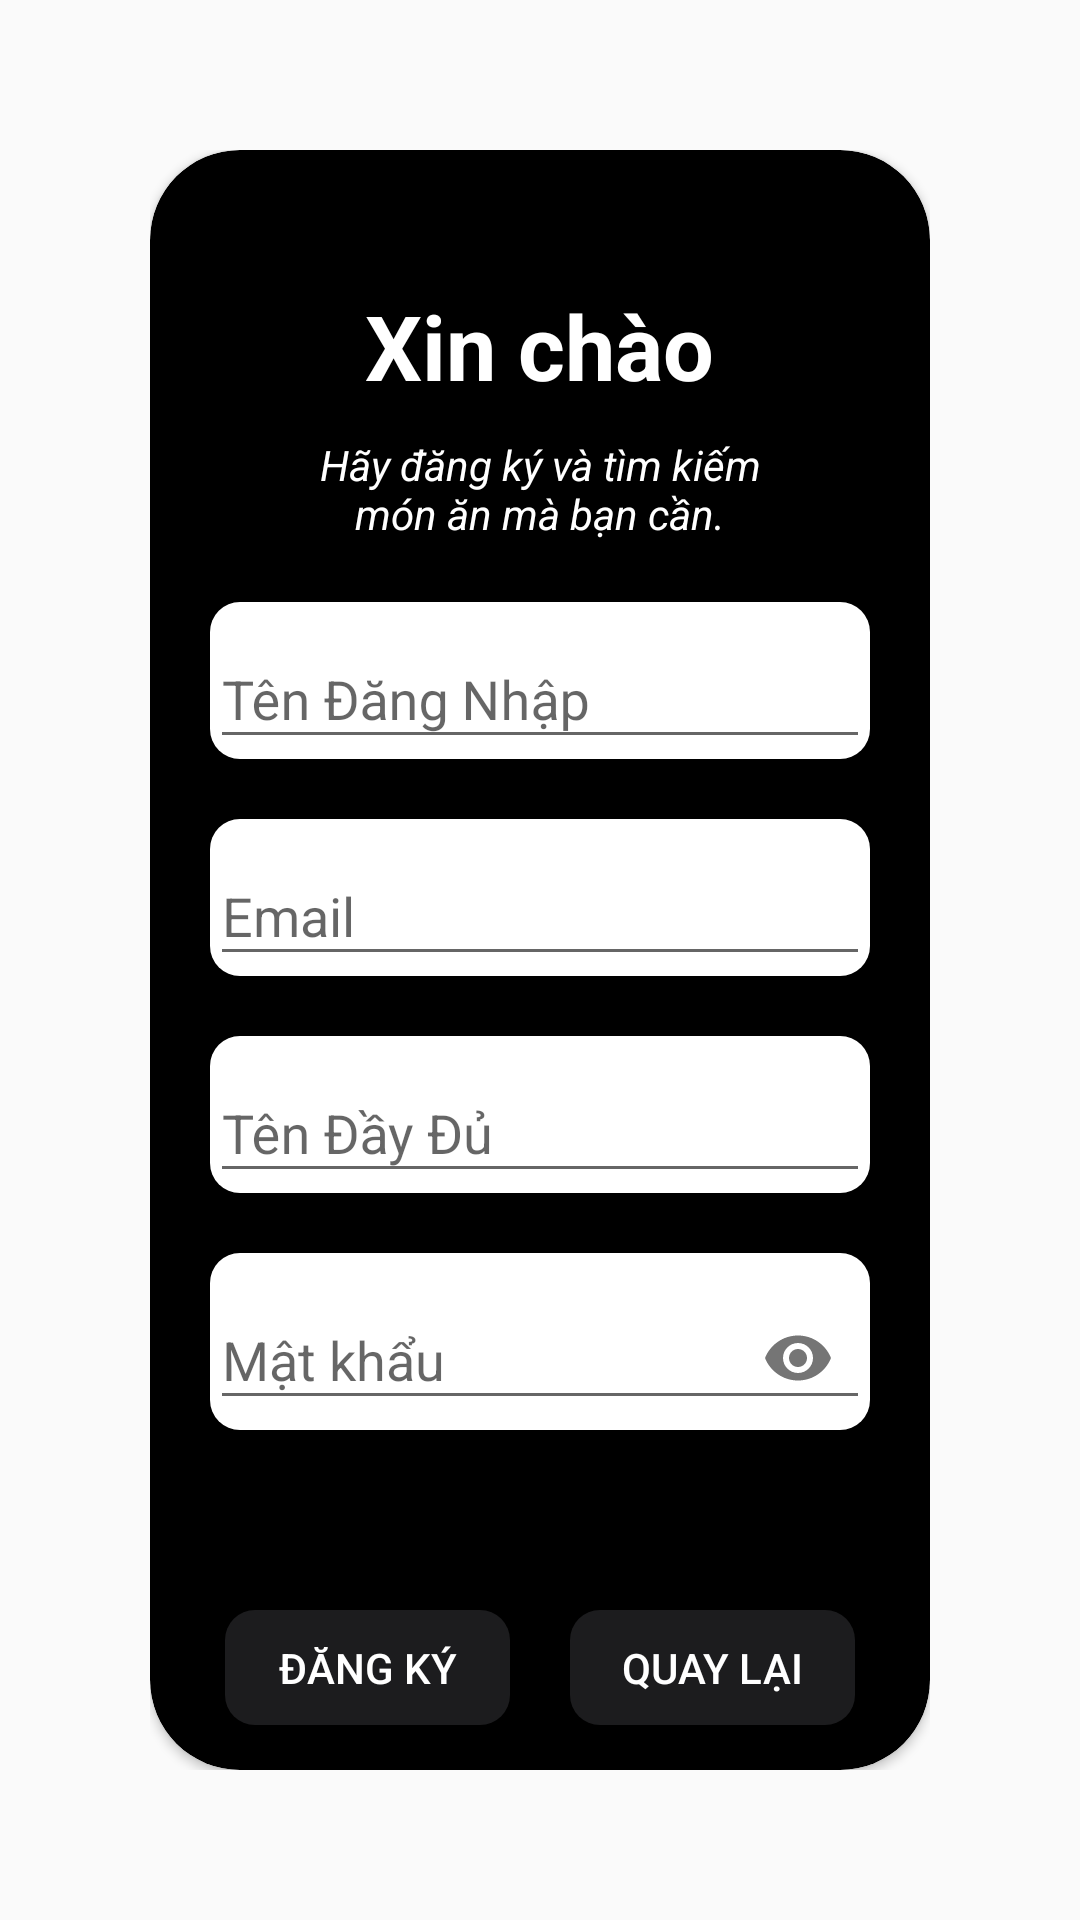

Write the Android layout XML for this screen, with the resource values it uses.
<!-- AndroidManifest.xml: application theme Theme.QQBook -->
<!-- res/layout/activity_register.xml -->
<?xml version="1.0" encoding="utf-8"?>
<androidx.constraintlayout.widget.ConstraintLayout xmlns:android="http://schemas.android.com/apk/res/android"
    xmlns:app="http://schemas.android.com/apk/res-auto"
    xmlns:tools="http://schemas.android.com/tools"
    android:layout_width="match_parent"
    android:layout_height="match_parent"
    android:background="@drawable/banner_home2"
    android:padding="50dp">

    <androidx.cardview.widget.CardView

        android:layout_width="match_parent"
        android:layout_height="match_parent"
        android:backgroundTint="@color/black"
        app:cardCornerRadius="30dp">

        <LinearLayout
            android:padding="15dp"
            android:layout_width="match_parent"
            android:layout_height="match_parent"
            android:orientation="vertical">

            <TextView
                android:layout_width="wrap_content"
                android:layout_height="wrap_content"
                android:layout_gravity="center"
                android:layout_marginTop="30dp"
                android:text="Xin chào"
                android:textColor="@color/white"
                android:textSize="30sp"
                android:textStyle="bold" />

            <TextView
                android:layout_width="wrap_content"
                android:layout_height="wrap_content"
                android:layout_marginTop="10dp"
                android:paddingLeft="30dp"
                android:textColor="@color/white"
                android:paddingRight="30dp"
                android:text="Hãy đăng ký và tìm kiếm món ăn mà bạn cần."
                android:textAlignment="center"
                android:textStyle="italic" />

            <com.google.android.material.textfield.TextInputLayout
                android:layout_width="match_parent"
                android:layout_height="wrap_content"
                android:layout_marginLeft="5dp"
                android:layout_marginTop="20dp"
                android:background="@drawable/style_layout_middle_white"
                android:layout_marginRight="5dp">

                <com.google.android.material.textfield.TextInputEditText
                    android:id="@+id/edUsername_regis"
                    android:layout_width="match_parent"
                    android:layout_height="wrap_content"
                    android:hint="Tên Đăng Nhập" />
            </com.google.android.material.textfield.TextInputLayout>
            <com.google.android.material.textfield.TextInputLayout
                android:layout_width="match_parent"
                android:layout_height="wrap_content"
                android:background="@drawable/style_layout_middle_white"
                android:layout_marginLeft="5dp"
                android:layout_marginTop="20dp"
                android:layout_marginRight="5dp">

                <com.google.android.material.textfield.TextInputEditText
                    android:id="@+id/edEmail_regis"
                    android:layout_width="match_parent"
                    android:layout_height="wrap_content"
                    android:hint="Email" />
            </com.google.android.material.textfield.TextInputLayout>
            <com.google.android.material.textfield.TextInputLayout
                android:layout_width="match_parent"
                android:layout_height="wrap_content"
                android:background="@drawable/style_layout_middle_white"
                android:layout_marginLeft="5dp"
                android:layout_marginTop="20dp"
                android:layout_marginRight="5dp">

                <com.google.android.material.textfield.TextInputEditText
                    android:id="@+id/edFullname_regis"
                    android:layout_width="match_parent"
                    android:layout_height="wrap_content"
                    android:hint="Tên Đầy Đủ" />
            </com.google.android.material.textfield.TextInputLayout>

            <com.google.android.material.textfield.TextInputLayout
                android:layout_width="match_parent"
                android:layout_height="wrap_content"
                android:background="@drawable/style_layout_middle_white"
                android:layout_marginLeft="5dp"
                android:layout_marginTop="20dp"
                android:layout_marginRight="5dp"
                app:passwordToggleEnabled="true">
                <com.google.android.material.textfield.TextInputEditText
                    android:id="@+id/edUserpass_regis"
                    android:layout_width="match_parent"
                    android:layout_height="wrap_content"
                    android:hint="Mật khẩu"
                    android:inputType="textPassword"/>

            </com.google.android.material.textfield.TextInputLayout>

            <LinearLayout
                android:layout_width="match_parent"
                android:layout_height="wrap_content"
                android:layout_marginTop="50dp"
                android:orientation="horizontal">
                <Button
                    android:id="@+id/btn_Register"
                    android:layout_width="0dp"
                    android:layout_weight="2"
                    android:layout_height="wrap_content"
                    android:layout_marginLeft="10dp"
                    android:layout_marginTop="10dp"
                    android:layout_marginRight="10dp"
                    android:background="@drawable/style_layout_middle_white"
                    android:backgroundTint="@color/box"
                    android:textColor="@color/white"
                    android:text="Đăng Ký" />
                <Button
                    android:id="@+id/btn_Register_back"
                    android:layout_weight="2"
                    android:layout_width="0dp"
                    android:layout_height="wrap_content"
                    android:layout_marginLeft="10dp"
                    android:layout_marginTop="10dp"
                    android:layout_marginRight="10dp"
                    android:background="@drawable/style_layout_middle_white"
                    android:backgroundTint="@color/box"
                    android:textColor="@color/white"
                    android:text="Quay Lại" />
            </LinearLayout>
        </LinearLayout>
    </androidx.cardview.widget.CardView>

</androidx.constraintlayout.widget.ConstraintLayout>
<!-- resources referenced by this layout -->
<resources>
  <color name="black">#FF000000</color>
  <color name="box">#1c1c1e</color>
  <color name="white">#FFFFFFFF</color>
  <!-- drawable style_layout_middle_white (drawable) -->
  <?xml version="1.0" encoding="utf-8"?>
  <selector xmlns:android="http://schemas.android.com/apk/res/android">
      <item>
          <shape>
              <corners  android:radius="10dp" />
              <solid android:color="@color/white" />
          </shape>
      </item>
  </selector>
  <style name="Theme.QQBook" parent="Base.Theme.QQBook" />
  <style name="Base.Theme.QQBook" parent="Theme.Design.Light.NoActionBar">
          <item name="android:statusBarColor">@color/black</item>
          
  
      </style>
</resources>
